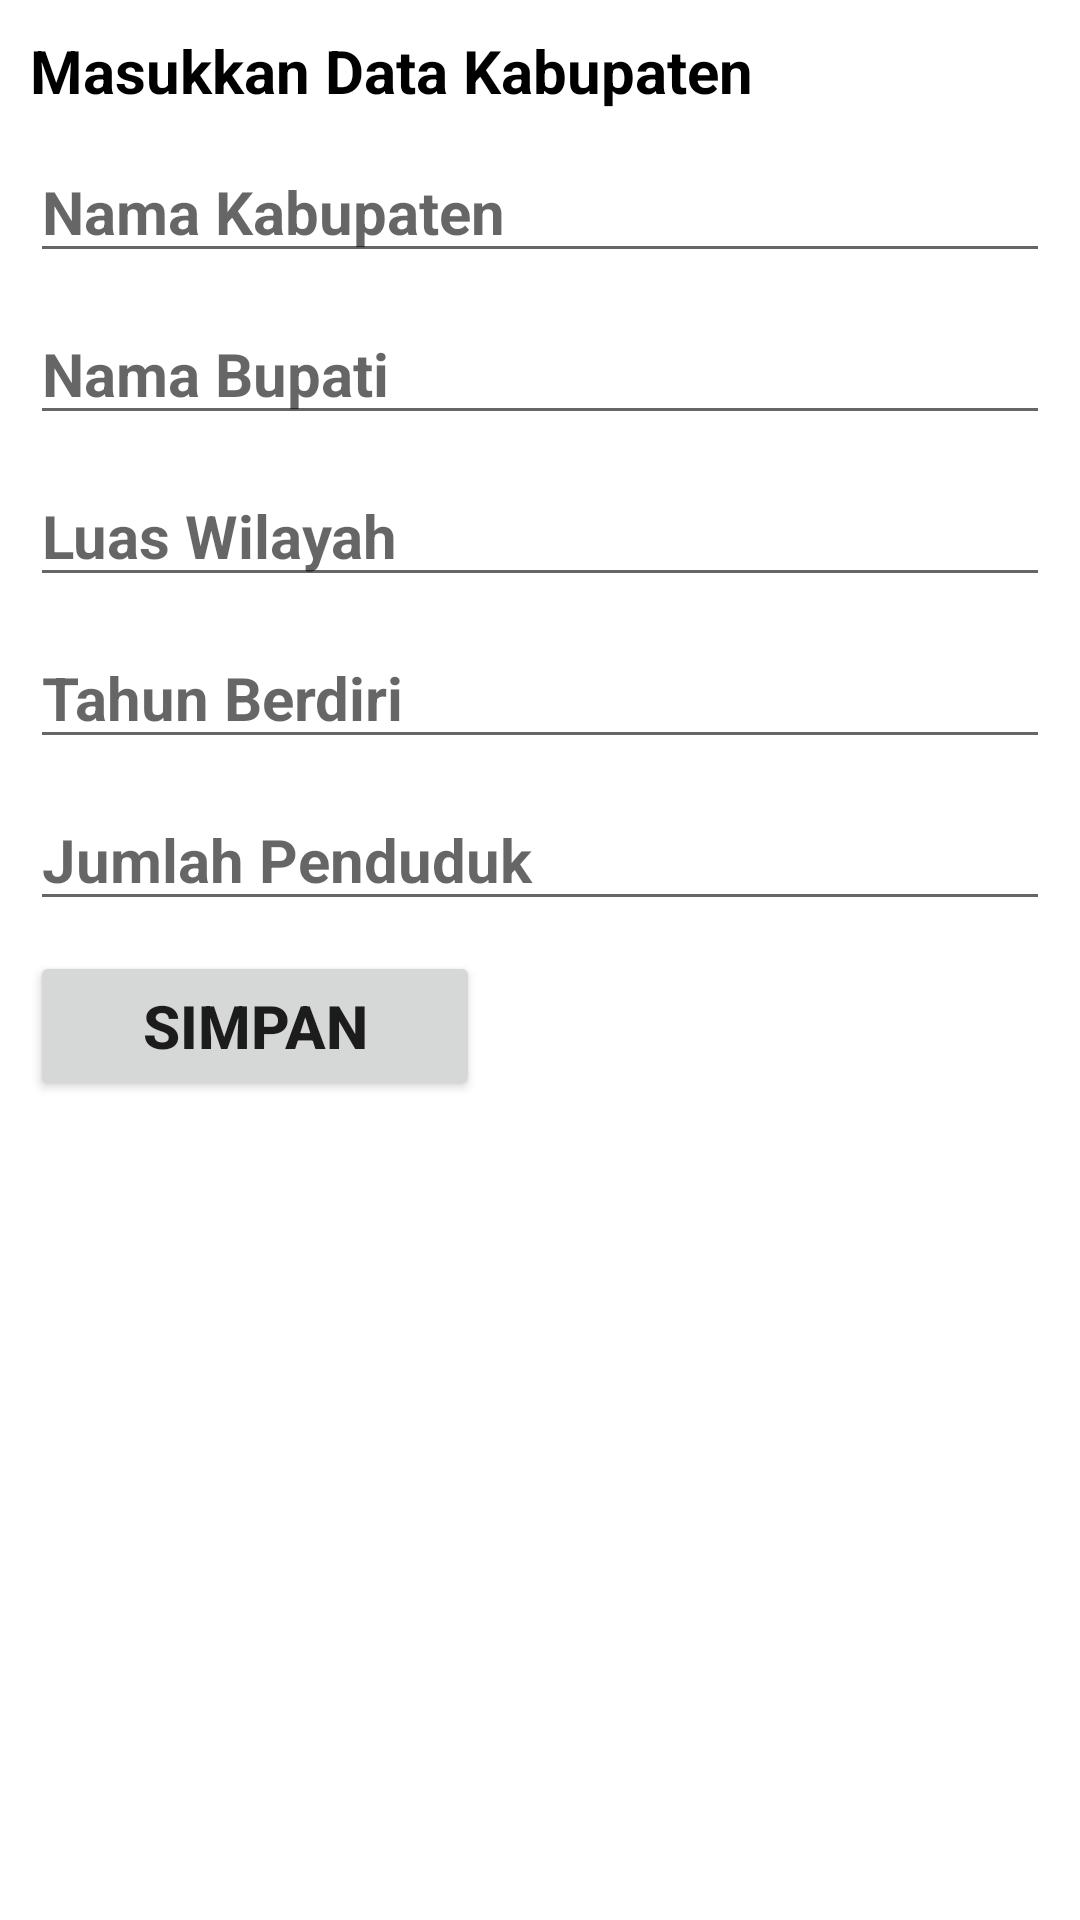

Here is an Android app screen rendered from its layout file. Give the layout XML and the strings, colors and styles it references.
<!-- AndroidManifest.xml: application theme Theme.DaerahProvinsiRiau -->
<!-- res/layout/activity_main.xml -->
<?xml version="1.0" encoding="utf-8"?>
<androidx.constraintlayout.widget.ConstraintLayout xmlns:android="http://schemas.android.com/apk/res/android"
    xmlns:app="http://schemas.android.com/apk/res-auto"
    xmlns:tools="http://schemas.android.com/tools"
    android:layout_width="match_parent"
    android:layout_height="match_parent"
    tools:context=".MainActivity">


    <ScrollView
        android:layout_width="match_parent"
        android:layout_height="match_parent" >
        <LinearLayout
            android:layout_width="match_parent"
            android:layout_height="wrap_content"
            android:orientation="vertical" >

            <TextView
                android:id="@+id/txttittle"
                android:layout_width="match_parent"
                android:layout_height="wrap_content"
                android:text="Masukkan Data Kabupaten"
                android:textColor="@color/black"
                android:layout_marginStart="10dp"
                android:layout_marginTop="10dp"
                android:layout_marginEnd="10dp"
                android:textStyle="bold"
                android:textSize="20sp"
                app:layout_constraintStart_toStartOf="parent"
                app:layout_constraintTop_toTopOf="parent" />

            <EditText
                android:id="@+id/namakabupaten"
                android:layout_width="match_parent"
                android:layout_height="wrap_content"
                android:hint="Nama Kabupaten"
                android:layout_marginStart="10dp"
                android:layout_marginTop="10dp"
                android:layout_marginEnd="10dp"
                android:textStyle="bold"
                android:textSize="20sp"
                app:layout_constraintStart_toStartOf="@+id/txttittle"
                app:layout_constraintTop_toBottomOf="@+id/txttittle"/>

            <EditText
                android:id="@+id/namabupati"
                android:layout_width="match_parent"
                android:layout_height="wrap_content"
                android:hint="Nama Bupati"
                android:layout_marginStart="10dp"
                android:layout_marginTop="10dp"
                android:layout_marginEnd="10dp"
                android:textStyle="bold"
                android:textSize="20sp"
                app:layout_constraintStart_toStartOf="@+id/namakabupaten"
                app:layout_constraintTop_toBottomOf="@+id/namakabupaten"/>

            <EditText
                android:id="@+id/luaswilayah"
                android:layout_width="match_parent"
                android:layout_height="wrap_content"
                android:hint="Luas Wilayah"
                android:layout_marginStart="10dp"
                android:layout_marginTop="10dp"
                android:layout_marginEnd="10dp"
                android:textStyle="bold"
                android:textSize="20sp"
                app:layout_constraintStart_toStartOf="@+id/namabupati"
                app:layout_constraintTop_toBottomOf="@+id/namabupati"/>

            <EditText
                android:id="@+id/tahunberdiri"
                android:layout_width="match_parent"
                android:layout_height="wrap_content"
                android:hint="Tahun Berdiri"
                android:layout_marginStart="10dp"
                android:layout_marginTop="10dp"
                android:layout_marginEnd="10dp"
                android:textStyle="bold"
                android:textSize="20sp"
                app:layout_constraintStart_toStartOf="@+id/luaswilayah"
                app:layout_constraintTop_toBottomOf="@+id/luaswilayah"/>

            <EditText
                android:id="@+id/jumlahpenduduk"
                android:layout_width="match_parent"
                android:layout_height="wrap_content"
                android:hint="Jumlah Penduduk"
                android:layout_marginStart="10dp"
                android:layout_marginTop="10dp"
                android:layout_marginEnd="10dp"
                android:textStyle="bold"
                android:textSize="20sp"
                app:layout_constraintStart_toStartOf="@+id/tahunberdiri"
                app:layout_constraintTop_toBottomOf="@+id/tahunberdiri"/>

            <Button
                android:id="@+id/btnsimpan"
                android:layout_marginTop="10dp"
                android:layout_marginStart="10dp"
                android:textStyle="bold"
                android:textSize="20sp"
                android:text="Simpan"
                android:layout_width="150dp"
                android:layout_height="50dp"
                app:layout_constraintStart_toStartOf="@+id/jumlahpenduduk"
                app:layout_constraintTop_toBottomOf="@+id/jumlahpenduduk"/>
        </LinearLayout>
    </ScrollView>

</androidx.constraintlayout.widget.ConstraintLayout>
<!-- resources referenced by this layout -->
<resources>
  <style name="Theme.DaerahProvinsiRiau" parent="Theme.MaterialComponents.DayNight.DarkActionBar">
          
          <item name="colorPrimary">@color/purple_500</item>
          <item name="colorPrimaryVariant">@color/purple_700</item>
          <item name="colorOnPrimary">@color/white</item>
          
          <item name="colorSecondary">@color/teal_200</item>
          <item name="colorSecondaryVariant">@color/teal_700</item>
          <item name="colorOnSecondary">@color/black</item>
          
          <item name="android:statusBarColor" tools:targetApi="l">?attr/colorPrimaryVariant</item>
          
      </style>
  <!-- not gathered from this repository: default colours our renderer supplied (Android Studio template values) -->
  <color name="purple_500">#FF6200EE</color>
  <color name="purple_700">#FF3700B3</color>
  <color name="teal_200">#FF03DAC5</color>
  <color name="teal_700">#FF018786</color>
  <color name="black">#FF000000</color>
  <color name="white">#FFFFFFFF</color>
</resources>
